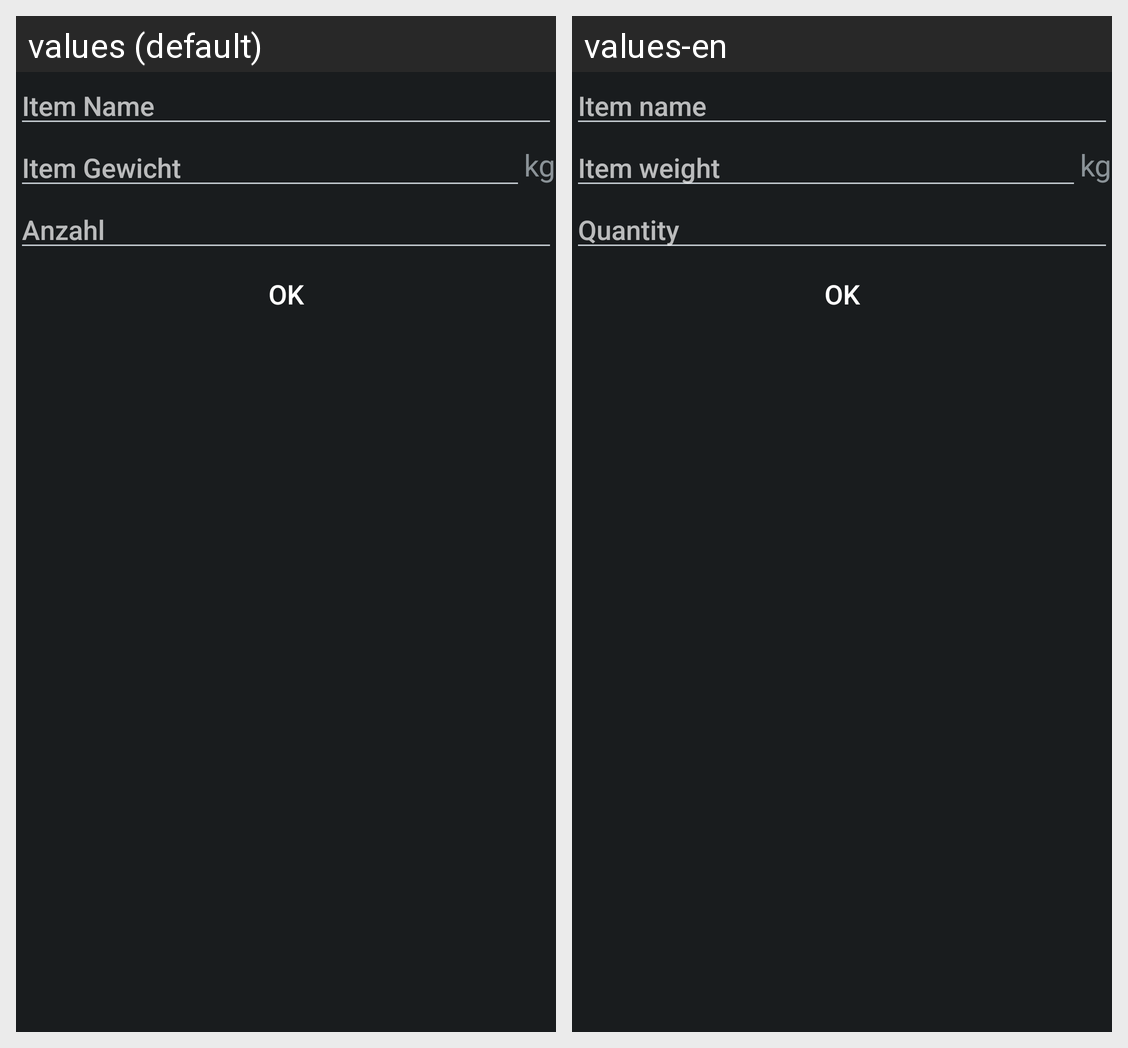

Locale-by-locale string values for the Android screen shown in this grid:
Android screen res/layout/dialog_create_inventory_item.xml rendered under 2 locales, left to right: values (default), values-en. Device: Nexus 5 (rendered at 1080×1920; each locale shown at half size, 540×960, under a caption strip naming it); theme AppTheme.
Strings drawn on this screen, with the default value and each locale's value (text and hints the layout hard-codes, and strings that could not be matched under every locale, appear in the picture but are not listed):

item_name
  values: Item Name
  values-en: Item name

item_weight
  values: Item Gewicht
  values-en: Item weight

weight_unit
  values: kg
  values-en: kg

quantity
  values: Anzahl
  values-en: Quantity

ok
  values: OK
  values-en: OK
